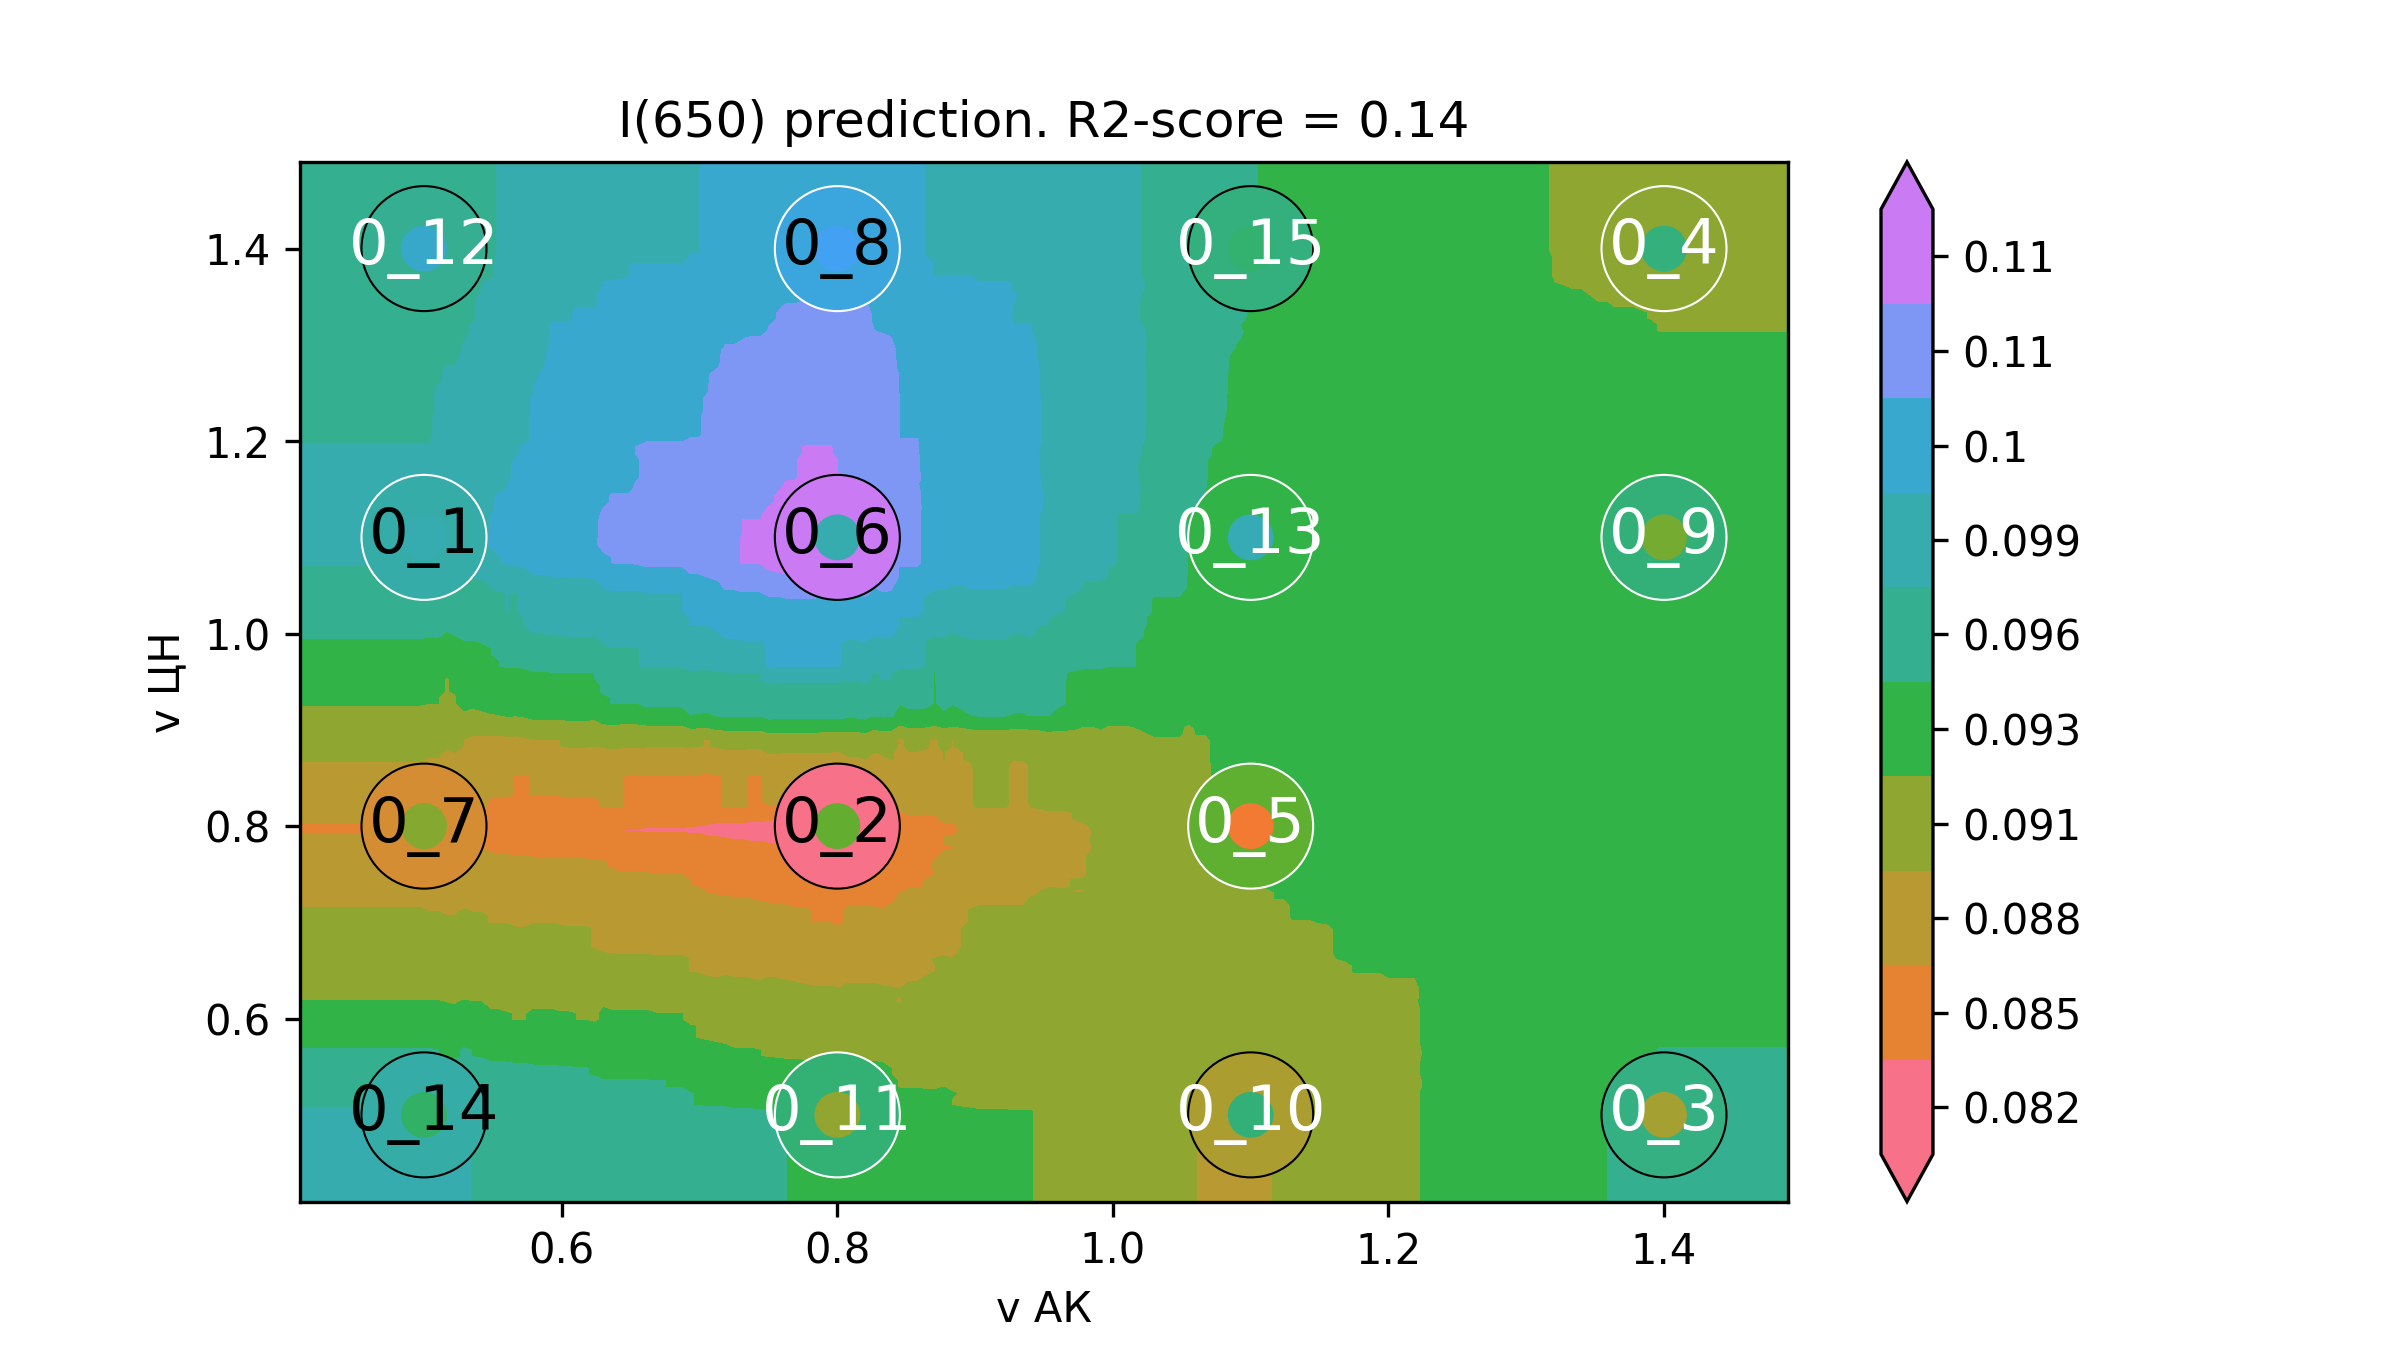

Data behind this chart, as committed beside it:
v АК, v ЦН, I(650)
0.32, 0.32, 0.09865
0.3263, 0.32, 0.09865
0.3327, 0.32, 0.09865
0.339, 0.32, 0.09865
0.3453, 0.32, 0.09865
0.3517, 0.32, 0.09865
0.358, 0.32, 0.09865
0.3643, 0.32, 0.09865
0.3707, 0.32, 0.09865
0.377, 0.32, 0.09865
0.3833, 0.32, 0.09865
0.3896, 0.32, 0.09865
0.396, 0.32, 0.09865
0.4023, 0.32, 0.09865
0.4086, 0.32, 0.09865
0.415, 0.32, 0.09865
0.4213, 0.32, 0.09865
0.4276, 0.32, 0.09865
0.434, 0.32, 0.09865
0.4403, 0.32, 0.09865
0.4466, 0.32, 0.09865
0.453, 0.32, 0.09865
0.4593, 0.32, 0.09865
0.4656, 0.32, 0.09865
0.472, 0.32, 0.09865
0.4783, 0.32, 0.09865
0.4846, 0.32, 0.09865
0.491, 0.32, 0.09865
0.4973, 0.32, 0.09865
0.5036, 0.32, 0.09865
0.5099, 0.32, 0.09845
0.5163, 0.32, 0.09834
0.5226, 0.32, 0.09814
0.5289, 0.32, 0.09794
0.5353, 0.32, 0.09784
0.5416, 0.32, 0.09774
0.5479, 0.32, 0.09744
0.5543, 0.32, 0.09744
0.5606, 0.32, 0.09714
0.5669, 0.32, 0.09714
0.5733, 0.32, 0.09714
0.5796, 0.32, 0.09704
0.5859, 0.32, 0.09704
0.5923, 0.32, 0.09684
0.5986, 0.32, 0.09684
0.6049, 0.32, 0.09684
0.6113, 0.32, 0.09673
0.6176, 0.32, 0.09673
0.6239, 0.32, 0.09653
0.6303, 0.32, 0.09623
0.6366, 0.32, 0.09623
0.6429, 0.32, 0.09623
0.6492, 0.32, 0.09623
0.6556, 0.32, 0.09623
0.6619, 0.32, 0.09623
0.6682, 0.32, 0.09613
0.6746, 0.32, 0.09613
0.6809, 0.32, 0.09603
0.6872, 0.32, 0.09603
0.6936, 0.32, 0.09583
... 39,940 more rows
